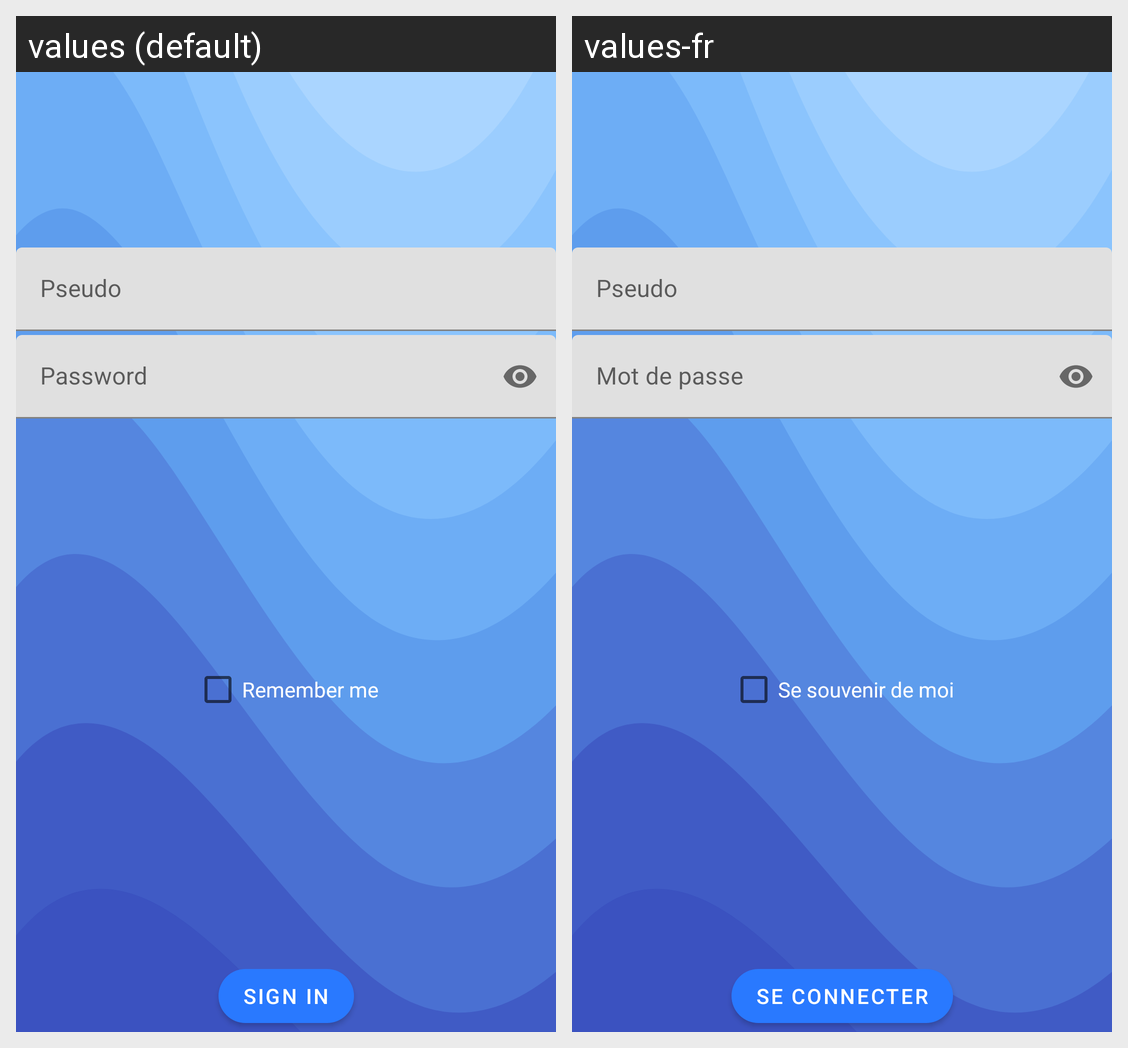

This grid shows one Android layout under two languages. Give, for every string resource on the screen, its name, the default text and each shown locale's text.
Android screen res/layout/fragment_sign_in.xml rendered under 2 locales, left to right: values (default), values-fr. Device: Nexus 5 (rendered at 1080×1920; each locale shown at half size, 540×960, under a caption strip naming it); theme Theme.BateauBreton.
Strings drawn on this screen, with the default value and each locale's value (text and hints the layout hard-codes, and strings that could not be matched under every locale, appear in the picture but are not listed):

pseudo
  values: Pseudo
  values-fr: Pseudo

password
  values: Password
  values-fr: Mot de passe

remember_me
  values: Remember me
  values-fr: Se souvenir de moi

sign_in
  values: Sign in
  values-fr: Se connecter
